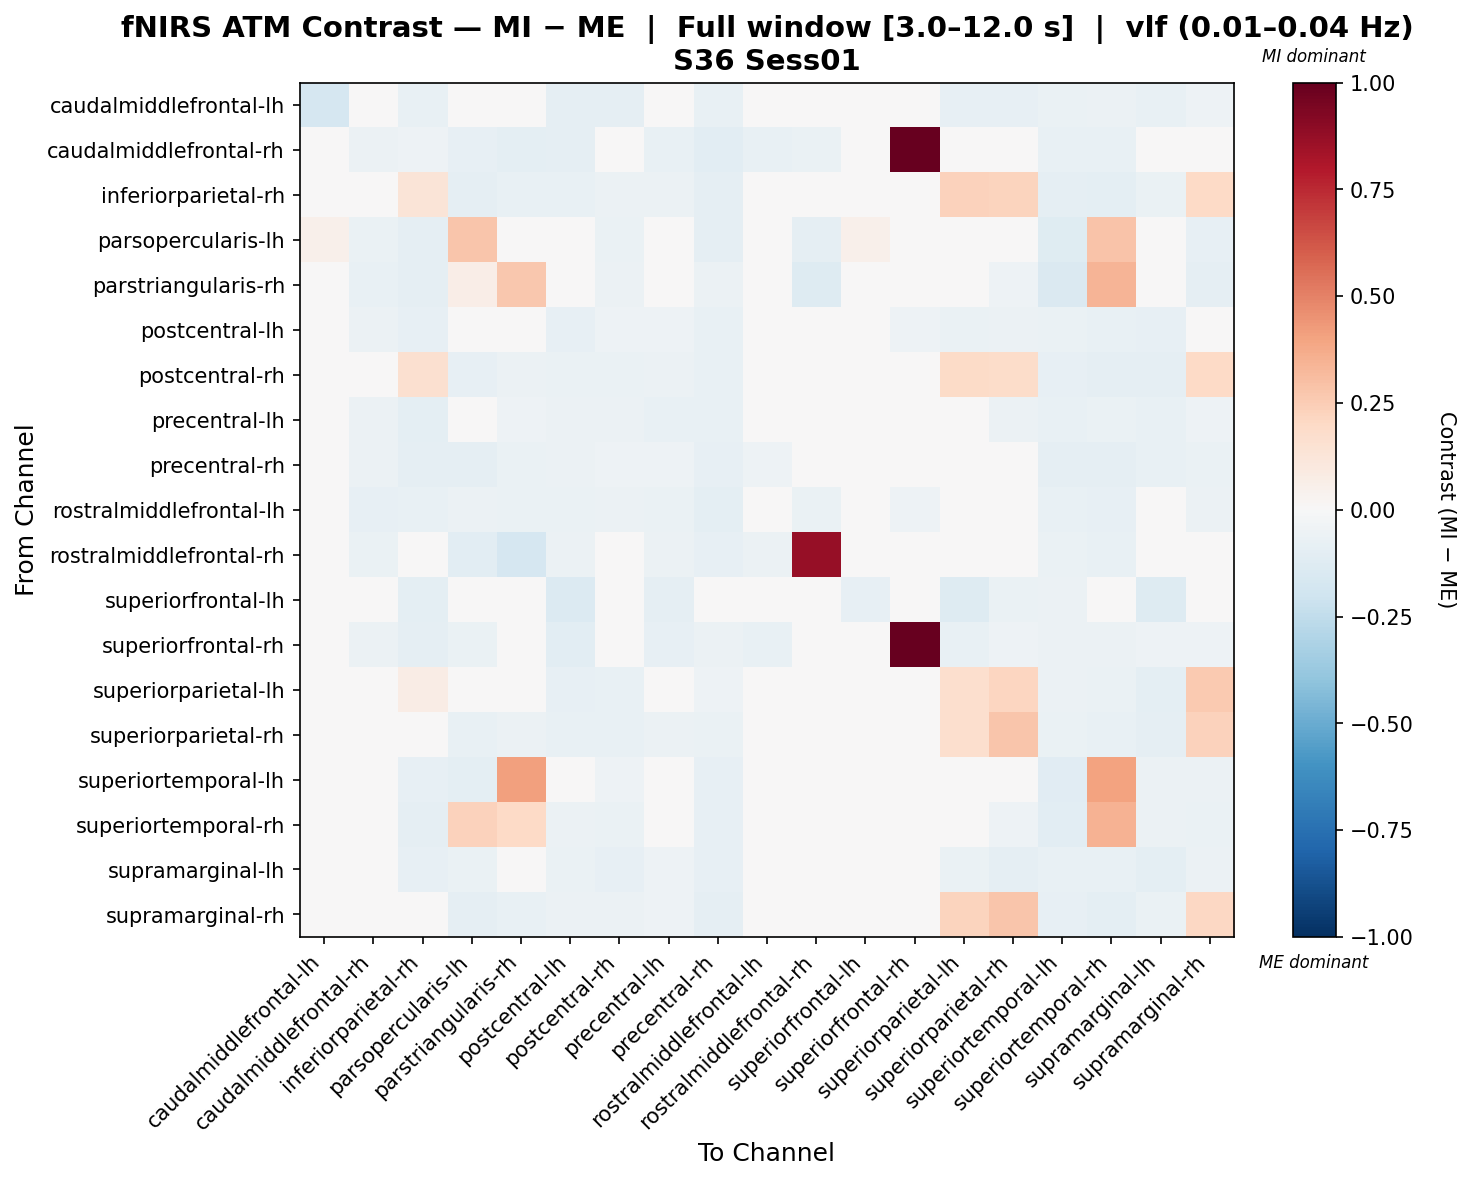

Source data for this figure (header and first rows):
, caudalmiddlefrontal-lh, caudalmiddlefrontal-rh, inferiorparietal-rh, parsopercularis-lh, parstriangularis-rh, postcentral-lh, postcentral-rh, precentral-lh, precentral-rh, rostralmiddlefrontal-lh, rostralmiddlefrontal-rh, superiorfrontal-lh, superiorfrontal-rh, superiorparietal-lh, superiorparietal-rh, superiortemporal-lh, superiortemporal-rh, supramarginal-lh, supramarginal-rh
caudalmiddlefrontal-lh, -0.171, -0.01954, -0.07762, -0.04575, 0.01292, -0.09036, -0.08656, -0.03535, -0.07681, -0.005433, 0.0003789, -0.0104, -0.01824, -0.07861, -0.08026, -0.06416, -0.05867, -0.07511, -0.05201
caudalmiddlefrontal-rh, -0.01232, -0.06162, -0.052, -0.07988, -0.09929, -0.08797, -0.01605, -0.07411, -0.1022, -0.07593, -0.06764, 0.004035, 1.0, -0.03937, -0.01607, -0.07806, -0.07741, -0.04186, -0.02227
inferiorparietal-rh, -0.009884, -0.01672, 0.1284, -0.08668, -0.07144, -0.07271, -0.06046, -0.0619, -0.08597, -0.03238, -0.01218, 0.000425, -0.02576, 0.2342, 0.2216, -0.09184, -0.095, -0.06339, 0.2016
parsopercularis-lh, 0.05354, -0.06922, -0.08705, 0.277, -0.0005325, 0.01248, -0.06746, 0.005155, -0.09104, 0.01037, -0.09282, 0.05355, -0.00739, 0.01064, -0.04298, -0.1214, 0.2859, -0.04876, -0.08
parstriangularis-rh, 0.02239, -0.07477, -0.09218, 0.06403, 0.2703, 0.001195, -0.05469, -0.014, -0.0592, -0.03338, -0.1259, 0.04867, 0.01848, 0.01928, -0.0528, -0.1434, 0.3408, -0.04868, -0.08617
postcentral-lh, -0.01761, -0.06188, -0.08238, -0.04485, -0.03145, -0.0849, -0.0537, -0.05106, -0.07242, -0.03383, -0.03926, -0.01504, -0.05162, -0.06749, -0.05866, -0.06698, -0.07198, -0.08221, -0.04523
postcentral-rh, -0.01893, -0.01636, 0.1595, -0.08011, -0.05851, -0.06467, -0.06758, -0.06002, -0.07142, -0.03914, 0.001557, 0.007014, -0.01143, 0.1935, 0.1847, -0.0802, -0.08738, -0.08912, 0.1986
precentral-lh, 0.001918, -0.06212, -0.09594, -0.04403, -0.05393, -0.06042, -0.05965, -0.0727, -0.07356, -0.04545, -0.04596, -0.01295, -0.04513, -0.03957, -0.05882, -0.07262, -0.06662, -0.0715, -0.05355
precentral-rh, -0.01757, -0.0593, -0.09146, -0.08732, -0.06727, -0.05744, -0.05467, -0.05147, -0.07874, -0.05276, -0.03772, 0.02472, 0.001573, -0.03448, -0.04928, -0.08659, -0.08928, -0.07325, -0.07029
rostralmiddlefrontal-lh, 0.009576, -0.07967, -0.07261, -0.05518, -0.06482, -0.06306, -0.05817, -0.06504, -0.09992, -0.03238, -0.06794, 0.005689, -0.0541, -0.03134, -0.04778, -0.0727, -0.08476, -0.03851, -0.05988
rostralmiddlefrontal-rh, 0.002022, -0.06347, -0.04917, -0.105, -0.1719, -0.06236, -0.00995, -0.05868, -0.0823, -0.06169, 0.8708, 0.02018, -0.005706, -0.01911, -0.005891, -0.06941, -0.07649, -0.0291, -0.02285
superiorfrontal-lh, -0.008242, -0.03804, -0.09977, -0.008131, -0.007122, -0.1377, -0.04587, -0.08733, -0.01607, -0.03281, -0.01134, -0.08387, -0.01879, -0.1323, -0.06566, -0.06098, -0.01709, -0.132, -0.02948
superiorfrontal-rh, -0.01659, -0.05714, -0.09189, -0.06446, -0.03627, -0.1054, -0.0461, -0.08273, -0.05776, -0.07208, -0.02376, 0.005533, 0.9922, -0.07215, -0.05192, -0.06201, -0.05532, -0.05043, -0.05172
superiorparietal-lh, -0.01394, -0.0429, 0.07486, -0.04332, -0.0118, -0.0858, -0.07738, -0.04934, -0.05445, -0.0279, -0.01529, -0.0239, -0.04809, 0.169, 0.2127, -0.05768, -0.06266, -0.1009, 0.2588
superiorparietal-rh, -0.01467, -0.0205, 0.04962, -0.0715, -0.05627, -0.07198, -0.07515, -0.06126, -0.06869, -0.03161, 0.0009718, -0.008707, -0.02421, 0.1715, 0.2812, -0.06596, -0.07564, -0.08767, 0.2306
superiortemporal-lh, 0.003078, -0.04515, -0.08511, -0.09421, 0.4073, -0.04272, -0.05313, -0.04809, -0.08009, -0.0403, -0.0438, 0.01678, -0.01058, -0.01962, -0.03335, -0.1172, 0.4018, -0.05691, -0.05866
superiortemporal-rh, 0.0006258, -0.04784, -0.08957, 0.2271, 0.1991, -0.0552, -0.06275, -0.04723, -0.08471, -0.04361, -0.04539, 0.02104, -0.0004871, -0.03192, -0.05205, -0.1041, 0.3463, -0.0607, -0.06862
supramarginal-lh, 0.004015, -0.02889, -0.0845, -0.06662, -0.04796, -0.07018, -0.08446, -0.05384, -0.08029, -0.01807, -0.01342, -0.005456, -0.01647, -0.06976, -0.0879, -0.07432, -0.07583, -0.101, -0.05762
supramarginal-rh, -0.01178, -0.01706, 0.03685, -0.08981, -0.07688, -0.0561, -0.05569, -0.05222, -0.09186, -0.04124, -0.01108, 0.01059, -0.01373, 0.2219, 0.2803, -0.07831, -0.09834, -0.0652, 0.2096
